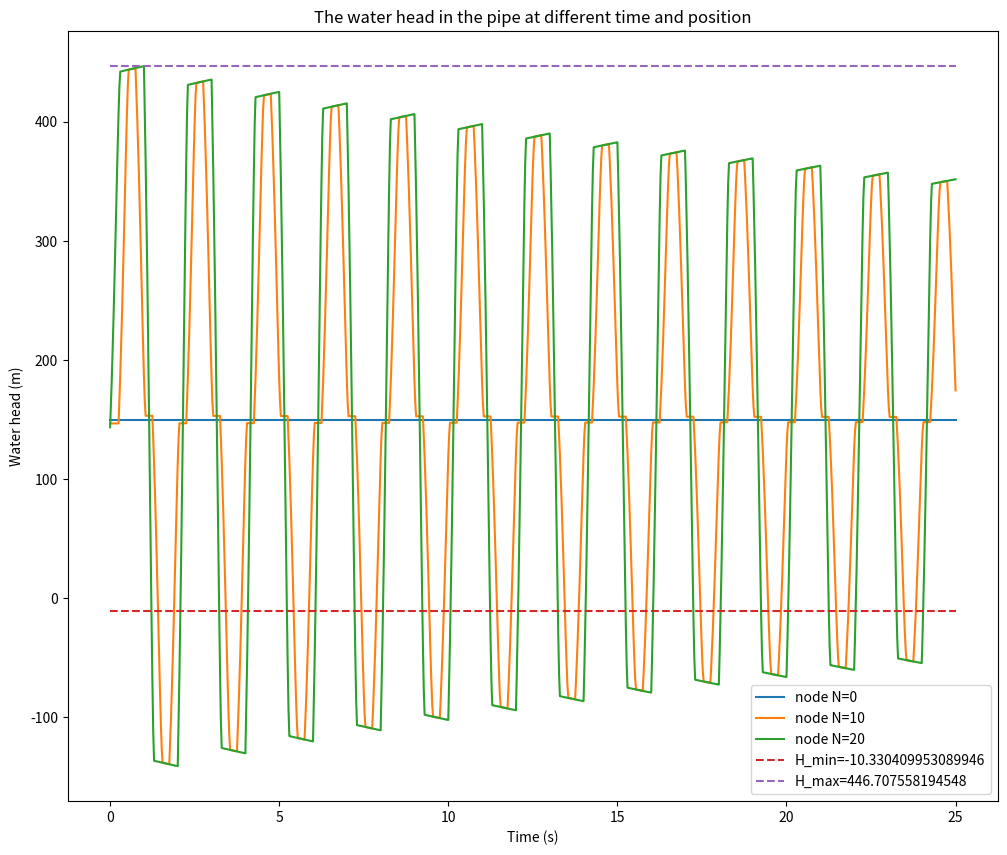

Recreate this plot in Python. (Note: this script raises an exception after producing the figure.)
import numpy as np
import matplotlib.pyplot as plt

H_R = 150
Q_0 =0.4774321
H_0 = 143.48828
#Question1计算结果
L = 600
a = 1200
D = 0.5
f = 0.018
# k is a coefficient
k = 0.009
g = 9.806
t_c = 0.3
E_m = 1.5
rho = 1000
# The minimum water head at which the water will vaporize
H_min = -1.013e5/g/rho
# The number of nodes
N = 20
# The parameters of the iteration
dx = L/N
dt = dx/a
T = 25
N_t = int(T/dt)

# initialize the Q, H and E, E is the volumn of the cavity, axis 0 is time, axis 1 is the position
init = np.zeros(N+1)
Q = np.zeros((N_t+1,N+1)) + Q_0
H = np.zeros((N_t+1,N+1))
E = np.zeros((N_t+1,N+1))
# initialize the H by linear interpolation
for i in range(N+1):
    H[0,i] = H_R+(H_0-H_R)/(N)*i

A = np.pi*D**2/4
B = a/(g*A)
S = 0
R = f*dx/(2*g*D*A**2)

for i in range(1,N_t+1):
    t =  i*dt
    if t < t_c:
        tau = np.power(1-t/t_c,E_m)
    else:
        tau = 0
    for j in range(N+1):
        # If the cavitarion does not happen
        if E[i-1,j] <= 0:
            # The boundary condition at the start of the pipe
            if j == 0:
                H[i,j] = H_R
                C_M = H[i-1,j+1]-Q[i-1,j+1]*(B-S-R*abs(Q[i-1,j+1]))
                Q[i,j] = (H[i,j]-C_M)/B
            # The boundary condition at the end of the pipe
            elif j == N:
                C_P = H[i-1,j-1]+Q[i-1,j-1]*(B+S-R*abs(Q[i-1,j-1]))
                C_V = (Q_0*tau)**2/(2*H_0)
                Q[i,j] = -B*C_V+np.sqrt((B*C_V)**2+2*C_V*C_P)
                H[i,j] = C_P - B*Q[i,j]
            # The iteration of the middle nodes
            else:
                C_P = H[i-1,j-1]+Q[i-1,j-1]*(B+S-R*abs(Q[i-1,j-1]))
                C_M = H[i-1,j+1]-Q[i-1,j+1]*(B-S-R*abs(Q[i-1,j+1]))
                H[i,j] = (C_P+C_M)/2
                Q[i,j] = (C_P-C_M)/(2*B)
        # If the cavitation happens
        else:
            pass

# Plot the relationship between the water head and the time of all the nodes
# set the resolution and the dpi of the plot
plt.figure(figsize=(12,10), dpi=100)

for i in range(N+1):
    if i%10 == 0:
        plt.plot(np.arange(0,N_t+1)*dt,H[:,i],label=f'node N={i}')
# Draw line H_min, and the maximum water head
plt.plot(np.arange(0,N_t+1)*dt,np.ones(N_t+1)*H_min,label=f'H_min={H_min}',linestyle='--')
plt.plot(np.arange(0,N_t+1)*dt,np.ones(N_t+1)*np.max(H[:,N]),label=f'H_max={np.max(H[:,N])}',linestyle='--') 
plt.xlabel('Time (s)')
plt.ylabel('Water head (m)')
plt.title('The water head in the pipe at different time and position')
plt.legend()
plt.savefig('./Report_2/pic/MOC_Waterhead.png')
# close the plot
plt.close()
# Plot the relationship between the flow rate and the time of all the nodes
# set the resolution and the dpi of the plot
plt.figure(figsize=(10,10), dpi=100)
for i in range(N+1):
    if i%10 == 0:
        plt.plot(np.arange(0,N_t+1)*dt,Q[:,i],label=f'node N={i}')
plt.xlabel('Time (s)')
plt.ylabel('Flow rate (m^3/s)')
plt.title('The flow rate in the pipe at different time and position')
plt.legend()
plt.savefig('./Report_2/pic/MOC_Flowrate.png')
plt.close()
